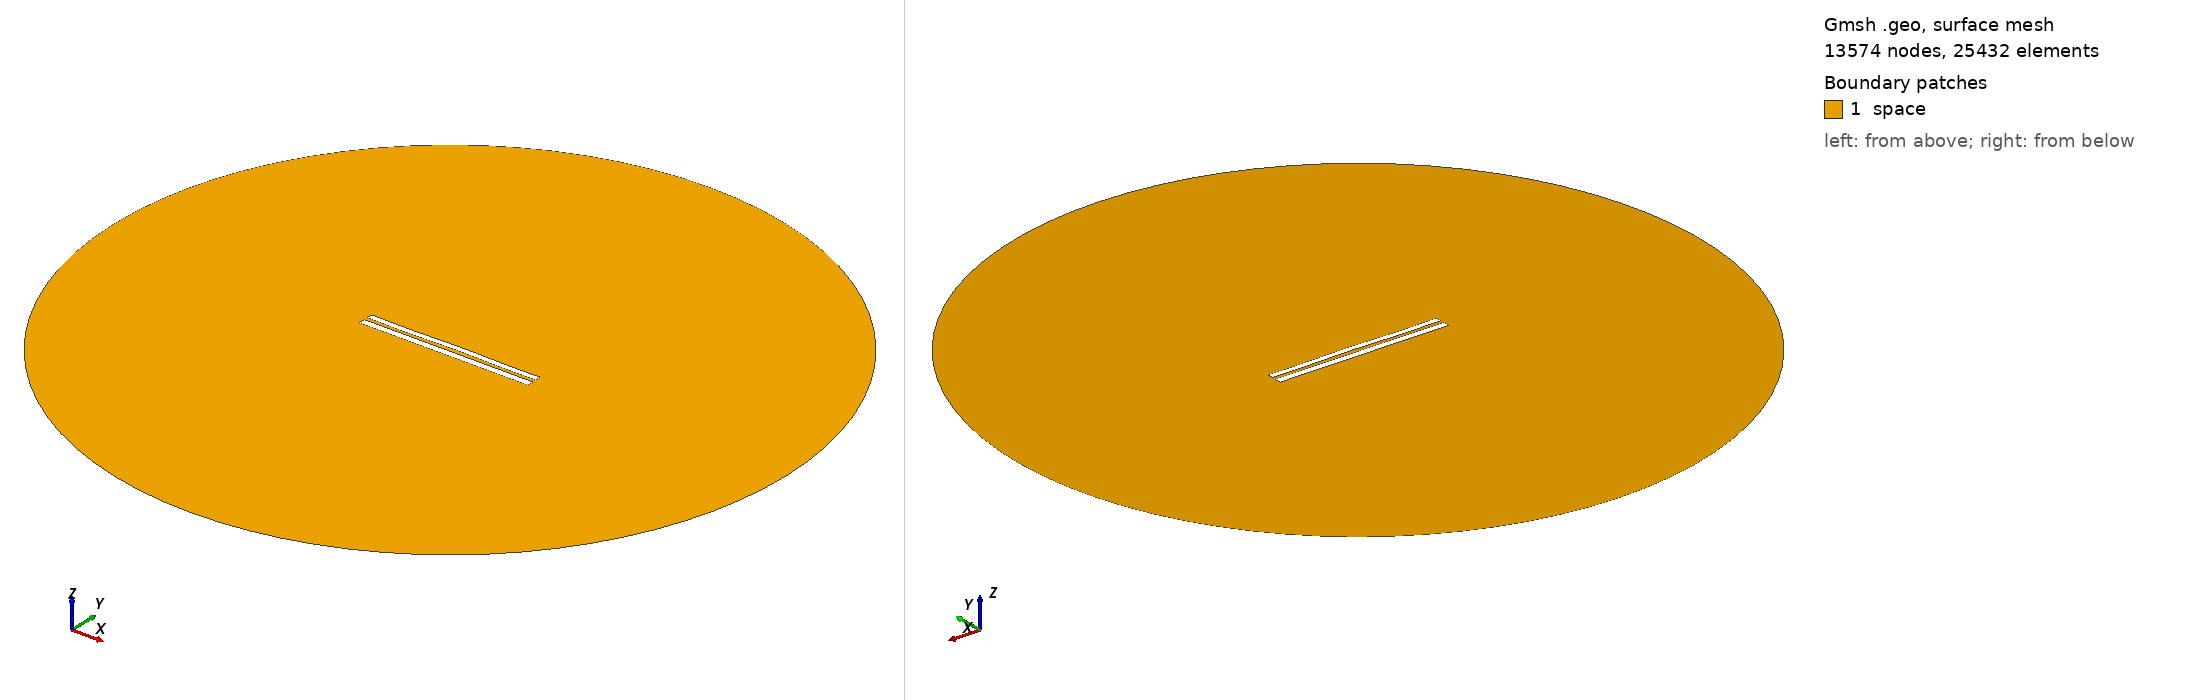

Gmsh geometry script, surface-meshed: 13574 nodes, 25432 surface elements. Boundary patches (legend numbers): 1 space. Left view from above one corner, right view from below the opposite corner. Legend entries are the model's physical surfaces. The drawing asked Gmsh for element sizes between 1% and 20% of the model's largest extent; the script's own settings can give other sizes.

=== 7831.geo (drawn) ===
//---------------------------------------
// Geometry kernel
//---------------------------------------

SetFactory("OpenCASCADE");



//---------------------------------------
// Parameters of the geometry
//---------------------------------------

// Overetch of the upper plate
overetch = 0.25;

// Distance between the plates
distance = 2.0;

// Discretization over the x axis (for the deformation)
nx = 50; 

// Length of the plate
L = 100 - overetch; 

// Number of modes
n = 4; 

// 1st mode coefficient
coeff(1) = 0.0;
beta(1) = 0.596864 * 3.1415926535 / L;

// 2nd mode coefficient
coeff(2) = 0.07499999999999998;
beta(2) = 1.49418 * 3.1415926535 / L;

// 3rd mode coefficient
coeff(3) = -0.075;
beta(3) = 2.50025 * 3.1415926535 / L;

// 4th mode coefficient
coeff(4) = -0.15;
beta(4) = 3.49999 * 3.1415926535 / L;



//---------------------------------------
// Upper plate (deformed rectangle)
//---------------------------------------

// Coordiantes of the upper plate
xmin = -50;
xmax = 50 - overetch;

// Height of the upper plate
yheight = 4 - 2 * overetch;

// Indexes of the points
UpperID[] = {};
LowerID[] = {};
LeftID[] = {};
RightID[] = {};

// Point index
p = 1;

// Horizontal edges
For i In {1:nx}
    x = xmin + (i-1)*(xmax - xmin)/(nx-1);

    y_bottom = distance / 2 + overetch;
    For j In {1:n}
        C = (Cosh(beta(j)*L) + Cos(beta(j)*L)) / (Sinh(beta(j)*L) + Sin(beta(j)*L));
        y_bottom  = y_bottom + coeff(j) * (Cosh(beta(j)*(x+50)) - Cos(beta(j)*(x+50)) - C * (Sinh(beta(j)*(x+50)) - Sin(beta(j)*(x+50))));
    EndFor

    y_top = y_bottom + yheight;

    Point(p) = {x, y_top, 0, 1.0};
    UpperID[i] = p;
    p = p + 1;

    Point(p) = {x, y_bottom, 0, 1.0};
    LowerID[i] = p;
    p = p + 1;
EndFor

// Create point lists
UpperPts[] = {}; LowerPts[] = {};
For i In {1:nx}
  UpperPts[] += {UpperID[i]};
  LowerPts[] += {LowerID[i]};
EndFor

// Build splines
Spline(1) = {UpperPts[]};
Spline(2) = {LowerPts[]};
Line(3) = {LowerPts[nx-1], UpperPts[nx-1]};
Line(4) = {LowerPts[0], UpperPts[0]};

// Build the plane surface
Curve Loop(1) = {2, 3, -1, -4};
Plane Surface(1) = {1};



//---------------------------------------
// Lower plate (rectangle)
//---------------------------------------

// Vertices
Point(1001) = {-50, -1, 0, 1.0};
Point(1002) = { 50, -1, 0, 1.0};
Point(1003) = { 50,  -5, 0, 1.0};
Point(1004) = {-50,  -5, 0, 1.0};

// Edges
Line(5) = {1001, 1002};
Line(6) = {1002, 1003};
Line(7) = {1003, 1004};
Line(8) = {1004, 1001};

// Plane surface
Line Loop(2) = {5, 6, 7, 8};
Plane Surface(2) = {2}; 



//---------------------------------------
// Outer (fictious) boundary
//---------------------------------------

// Points
Point(1005) = {0, 0, 0};       // Center
Point(1006) = {200, 0, 0};     // Start point
Point(1007) = {0, 200, 0};     // 90 degrees
Point(1008) = {-200, 0, 0};    // 180 degrees
Point(1009) = {0, -200, 0};    // 270 degrees

// Circle arcs (each needs start, center, end)
Circle(9) = {1006, 1005, 1007};
Circle(10) = {1007, 1005, 1008};
Circle(11) = {1008, 1005, 1009};
Circle(12) = {1009, 1005, 1006};

// Plane surface for the entire domain
Curve Loop(3) = {9, 10, 11, 12};
Surface(3) = {3};

// Subtract the plates from the whole domain to obtain the actual domain where we want to solve the equations
BooleanDifference{ Surface{3}; Delete; }{ Surface{1}; Surface{2}; Delete; }




//---------------------------------------
// Transfinite Lines/Curves
//---------------------------------------

// Set the number of points on the boundaries
r = 7;

// Plates
Transfinite Curve {1, 2} = 50*r Using Progression 1;
Transfinite Curve {3, 4} = 2*r Using Progression 1;
Transfinite Line {5, 7} = 50*r Using Progression 1;
Transfinite Line {6, 8} = 2*r Using Progression 1;

// Outer boundary
Transfinite Line {9, 10, 11, 12} = 20 Using Progression 1;



//---------------------------------------
// Physical groups
//---------------------------------------                

// Physical curves (boundaries)
Physical Line("force_segment", 10) = {2};
Physical Line("upper_plate", 11) = {1, 3, 4};
Physical Line("lower_plate", 12) = {5, 6, 7, 8};
Physical Line("boundary", 20) = {9, 10, 11, 12};

// Physical Surfaces
Physical Surface("space", 30) = {3};



//---------------------------------------
// 6. Generate the Mesh
//---------------------------------------

// 2D mesh generation
Mesh 2;
